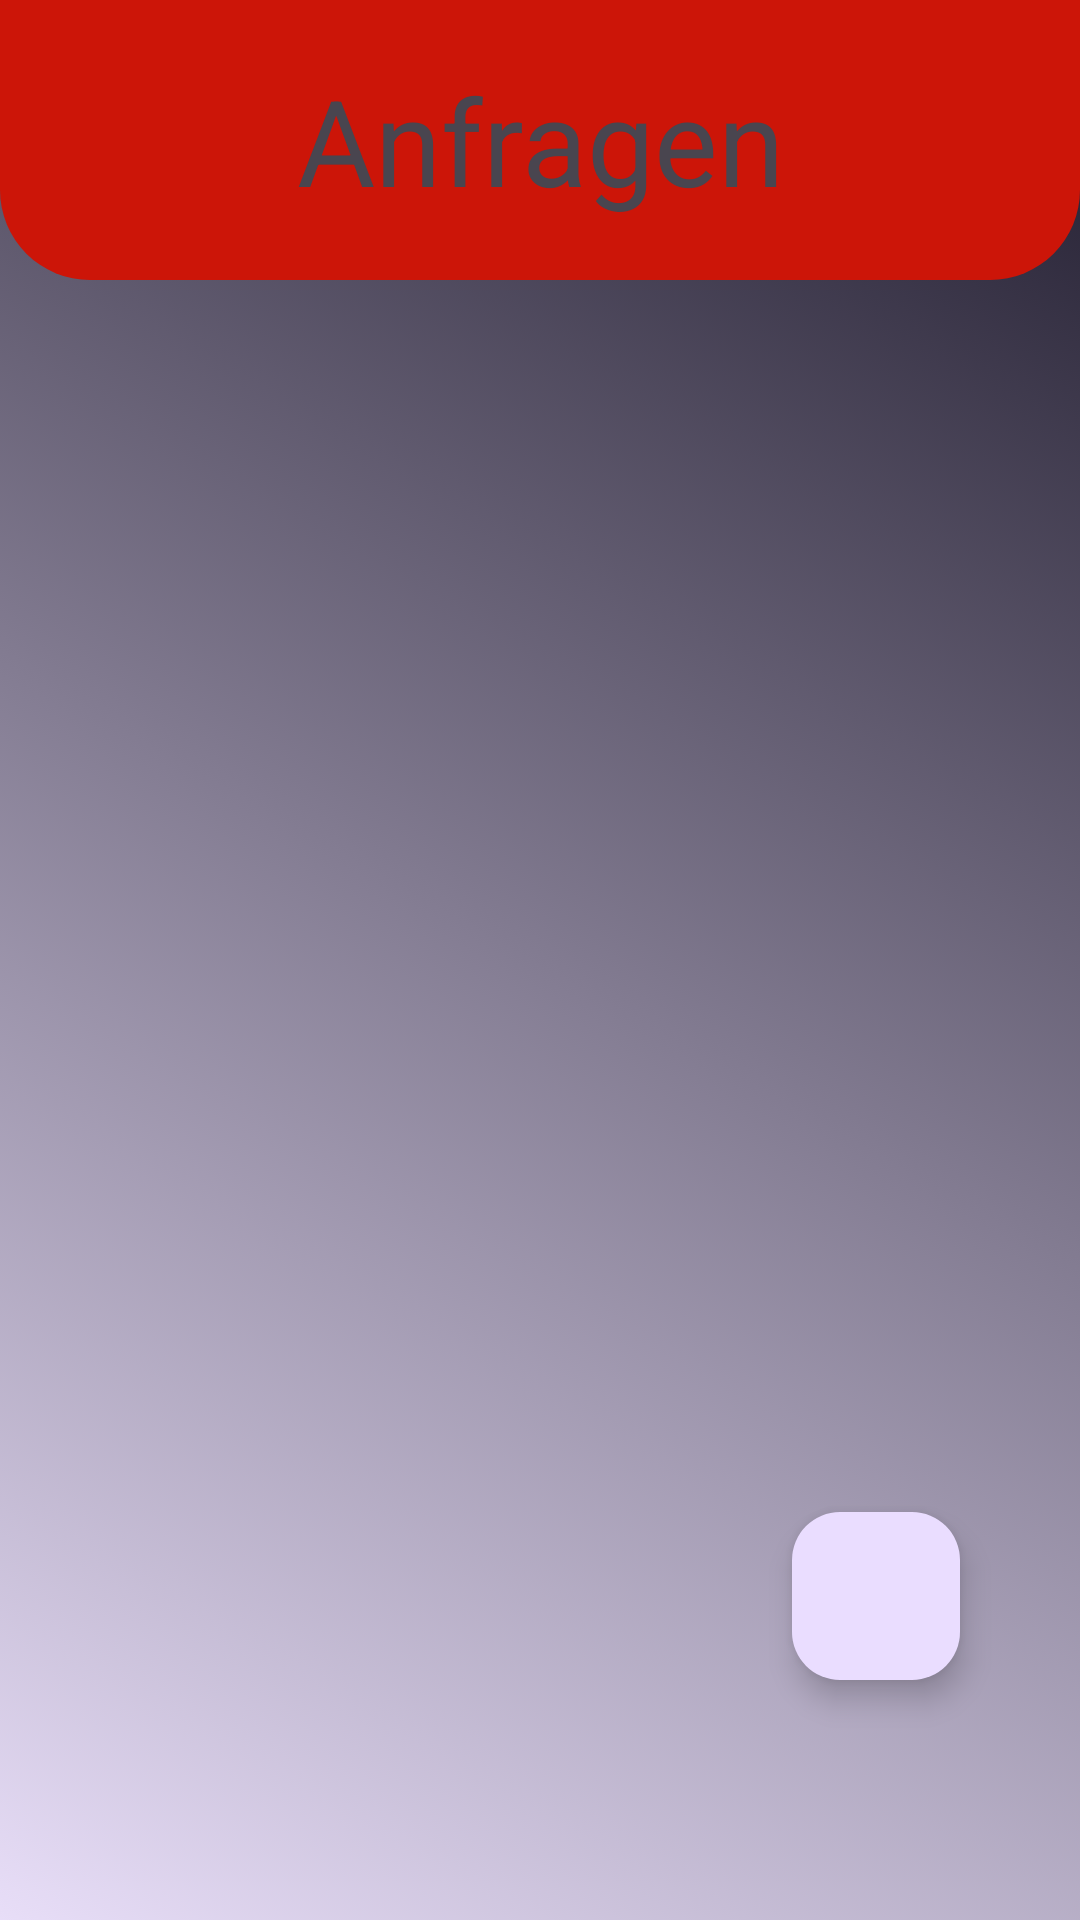

Write the Android layout XML for this screen, with the resource values it uses.
<!-- AndroidManifest.xml: application theme Theme.MemoryLane -->
<!-- res/layout/activity_requests.xml -->
<?xml version="1.0" encoding="utf-8"?>
<androidx.constraintlayout.widget.ConstraintLayout xmlns:android="http://schemas.android.com/apk/res/android"
    xmlns:app="http://schemas.android.com/apk/res-auto"
    xmlns:tools="http://schemas.android.com/tools"
    android:layout_width="match_parent"
    android:layout_height="match_parent"
    android:id="@+id/main_container"
    android:background="@drawable/gradient_list_dynamic"
    tools:context=".RequestsActivity">

    <com.google.android.material.textview.MaterialTextView
        android:id="@+id/header"
        android:layout_width="match_parent"
        android:layout_height="wrap_content"
        app:layout_constraintTop_toTopOf="parent"
        app:layout_constraintStart_toStartOf="parent"
        app:layout_constraintEnd_toEndOf="parent"
        android:text="Anfragen"
        android:textSize="40dp"
        android:background="@drawable/bottom_corners_rounded"
        android:textAlignment="center"
        android:padding="20dp"/>

    <androidx.recyclerview.widget.RecyclerView
        android:id="@+id/requestRecycler"
        android:layout_width="match_parent"
        android:layout_height="0dp"
        android:layout_marginTop="40dp"
        app:layout_constraintTop_toBottomOf="@id/header"
        app:layout_constraintBottom_toBottomOf="parent"
        app:layout_constraintStart_toEndOf="parent"
        app:layout_constraintEnd_toEndOf="parent"
        android:layout_marginBottom="70dp"
        />

    <com.google.android.material.floatingactionbutton.FloatingActionButton
        android:id="@+id/send_invitation_float_button"
        android:layout_width="wrap_content"
        android:layout_height="wrap_content"
        android:src="@drawable/ic_baseline_arrow_drop_down_circle_24"
        app:layout_constraintEnd_toEndOf="parent"
        app:layout_constraintBottom_toBottomOf="parent"
        android:layout_marginBottom="80dp"
        android:layout_marginEnd="40dp"/>

</androidx.constraintlayout.widget.ConstraintLayout>
<!-- resources referenced by this layout -->
<resources>
  <!-- drawable bottom_corners_rounded (drawable) -->
  <?xml version="1.0" encoding="utf-8"?>
  <shape xmlns:android="http://schemas.android.com/apk/res/android" >
      <solid android:color="?attr/colorPrimary"
          />
  
  
  
      <padding
          android:left="1dp"
          android:right="1dp"
          android:bottom="1dp"
          android:top="1dp" />
  
      <corners android:bottomLeftRadius="30sp"
          android:bottomRightRadius="30sp"/>
  </shape>
  <!-- drawable gradient_list_dynamic (drawable) -->
  <?xml version="1.0" encoding="utf-8"?>
  <animation-list xmlns:android="http://schemas.android.com/apk/res/android">
      <item
          android:drawable="@drawable/bg_for_anim2"
          android:duration="5000" />
      <item
          android:drawable="@drawable/bg_for_anim1"
          android:duration="5000" />
      <item
          android:drawable="@drawable/bg_for_anim3"
          android:duration="5000" />
  </animation-list>
  <style name="Theme.MemoryLane" parent="Theme.Material3.DayNight.NoActionBar">
          
          <item name="colorPrimary">@color/red</item>
          <item name="colorPrimaryVariant">@color/wine_red</item>
          <item name="colorOnPrimary">@color/black</item>
          
          <item name="colorSecondary">@color/red</item>
          <item name="colorSecondaryVariant">@color/wine_red</item>
          <item name="colorOnSecondary">@color/white</item>
          
          <item name="android:statusBarColor">?attr/colorPrimaryContainer</item>
          
      </style>
  <!-- drawable bg_for_anim2 (drawable) -->
  <?xml version="1.0" encoding="utf-8"?>
  <selector xmlns:android="http://schemas.android.com/apk/res/android">
      <item>
      <shape>
          <gradient android:angle="45"
              android:startColor="?attr/colorSecondaryContainer" android:endColor="?attr/colorOnSecondaryContainer"
              />
      </shape>
  
  </item>
  </selector>
  <!-- drawable bg_for_anim1 (drawable) -->
  <?xml version="1.0" encoding="utf-8"?>
  <selector xmlns:android="http://schemas.android.com/apk/res/android">
  <item>
      <shape>
  <gradient android:angle="225"
      android:startColor="?attr/colorPrimaryContainer" android:endColor="?attr/colorOnPrimaryContainer"
      />
  
      </shape>
  
  </item>
  </selector>
  <!-- drawable bg_for_anim3 (drawable) -->
  <?xml version="1.0" encoding="utf-8"?>
  <selector xmlns:android="http://schemas.android.com/apk/res/android">
  <item>
      <shape>
          <gradient android:angle="225"
              android:startColor="?attr/colorTertiaryContainer" android:endColor="?attr/colorOnTertiaryContainer"
              />
  
      </shape>
  
  </item>
  </selector>
  <color name="red">#cc1508</color>
  <color name="wine_red">#4d0803</color>
  <color name="black">#FF000000</color>
  <color name="white">#FFFFFFFF</color>
</resources>
